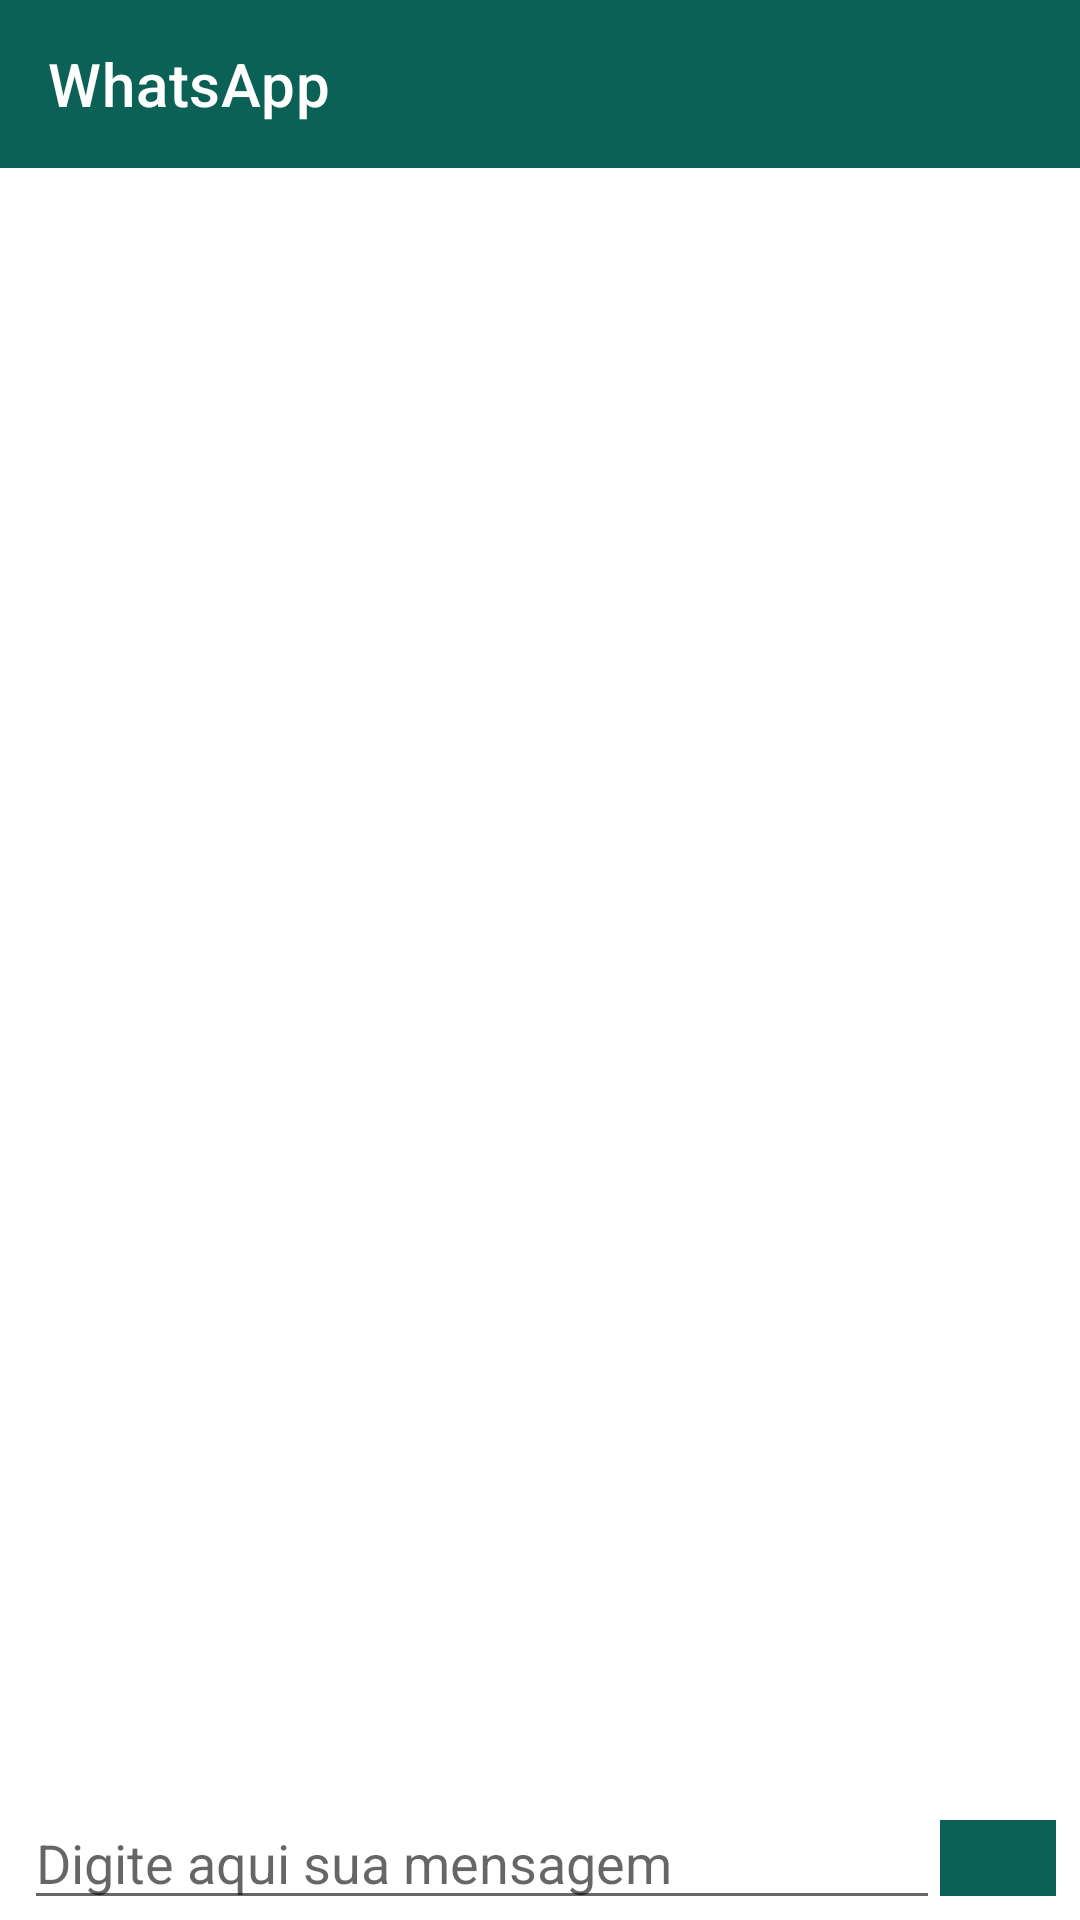

Produce the Android XML layout that renders to this screen, including the resource entries it uses.
<!-- AndroidManifest.xml: application theme Theme.WhatsApp -->
<!-- res/layout/activity_chat.xml -->
<?xml version="1.0" encoding="utf-8"?>
<androidx.constraintlayout.widget.ConstraintLayout xmlns:android="http://schemas.android.com/apk/res/android"
    xmlns:app="http://schemas.android.com/apk/res-auto"
    xmlns:tools="http://schemas.android.com/tools"
    android:layout_width="match_parent"
    android:layout_height="match_parent"
    android:background="@drawable/background"
    tools:context=".activity.ChatActivity">

    <include
        android:id="@+id/toolbar_chat"
        layout="@layout/toolbar"
        android:layout_width="match_parent"
        android:layout_height="wrap_content"
        app:layout_constraintEnd_toEndOf="parent"
        app:layout_constraintStart_toStartOf="parent"
        app:layout_constraintTop_toTopOf="parent" />

    <androidx.recyclerview.widget.RecyclerView
        android:id="@+id/recyclerView"
        android:layout_width="0dp"
        android:layout_height="0dp"
        app:layout_constraintBottom_toTopOf="@+id/constraintLayout"
        app:layout_constraintEnd_toEndOf="parent"
        app:layout_constraintStart_toStartOf="parent"
        app:layout_constraintTop_toBottomOf="@+id/toolbar_chat" />

    <androidx.constraintlayout.widget.ConstraintLayout
        android:id="@+id/constraintLayout"
        android:layout_width="match_parent"
        android:layout_height="wrap_content"
        android:background="@color/white"
        app:layout_constraintBottom_toBottomOf="parent"
        app:layout_constraintEnd_toEndOf="parent"
        app:layout_constraintStart_toStartOf="parent">

        <EditText
            android:id="@+id/editMessage"
            android:layout_width="0dp"
            android:layout_height="wrap_content"
            android:layout_marginStart="8dp"
            android:layout_marginLeft="8dp"
            android:ems="10"
            android:hint="Digite aqui sua mensagem"
            android:inputType="textPersonName"
            android:text=""
            android:textColorHighlight="@color/gray"
            app:layout_constraintBottom_toBottomOf="parent"
            app:layout_constraintEnd_toStartOf="@+id/guideline2"
            app:layout_constraintStart_toStartOf="parent"
            app:layout_constraintTop_toTopOf="parent" />

        <ImageButton
            android:id="@+id/buttonSendMessage"
            android:layout_width="0dp"
            android:layout_height="0dp"
            android:layout_marginTop="8dp"
            android:layout_marginEnd="8dp"
            android:layout_marginRight="8dp"
            android:layout_marginBottom="8dp"
            android:background="@color/whatsapp_green"
            app:layout_constraintBottom_toBottomOf="parent"
            app:layout_constraintEnd_toEndOf="parent"
            app:layout_constraintStart_toStartOf="@+id/guideline2"
            app:layout_constraintTop_toTopOf="parent"
            app:srcCompat="@drawable/ic_baseline_send_24" />

        <androidx.constraintlayout.widget.Guideline
            android:id="@+id/guideline2"
            android:layout_width="wrap_content"
            android:layout_height="wrap_content"
            android:orientation="vertical"
            app:layout_constraintGuide_percent="0.87" />
    </androidx.constraintlayout.widget.ConstraintLayout>

</androidx.constraintlayout.widget.ConstraintLayout>
<!-- res/layout/toolbar.xml (included above) -->
<?xml version="1.0" encoding="utf-8"?>
<androidx.appcompat.widget.Toolbar xmlns:android="http://schemas.android.com/apk/res/android"
    xmlns:app="http://schemas.android.com/apk/res-auto"
    android:id="@+id/toolbar_main"
    app:title="WhatsApp"
    android:layout_width="match_parent"
    android:layout_height="wrap_content"
    android:background="?attr/colorPrimary"
    android:minHeight="?attr/actionBarSize"
    android:theme="?attr/actionBarTheme"
    app:popupTheme="@style/Theme.AppCompat.Light"/>
<!-- resources referenced by this layout -->
<resources>
  <color name="gray">#4B504F</color>
  <color name="whatsapp_green">#0B6156</color>
  <color name="white">#FFFFFFFF</color>
  <style name="Theme.WhatsApp" parent="Theme.MaterialComponents.DayNight.DarkActionBar">
          
          <item name="colorPrimary">@color/whatsapp_green</item>
          <item name="colorPrimaryVariant">@color/whatsapp_darker_green</item>
          <item name="colorOnPrimary">@color/white</item>
          
          <item name="colorSecondary">@color/white</item>
          <item name="colorSecondaryVariant">@color/teal_700</item>
          <item name="colorOnSecondary">@color/black</item>
          
          <item name="android:statusBarColor" tools:targetApi="l">?attr/colorPrimaryVariant</item>
          
          <item name="windowNoTitle">true</item>
  
      </style>
  <color name="whatsapp_darker_green">#0A5048</color>
  <color name="teal_700">#FF018786</color>
  <color name="black">#FF000000</color>
</resources>
